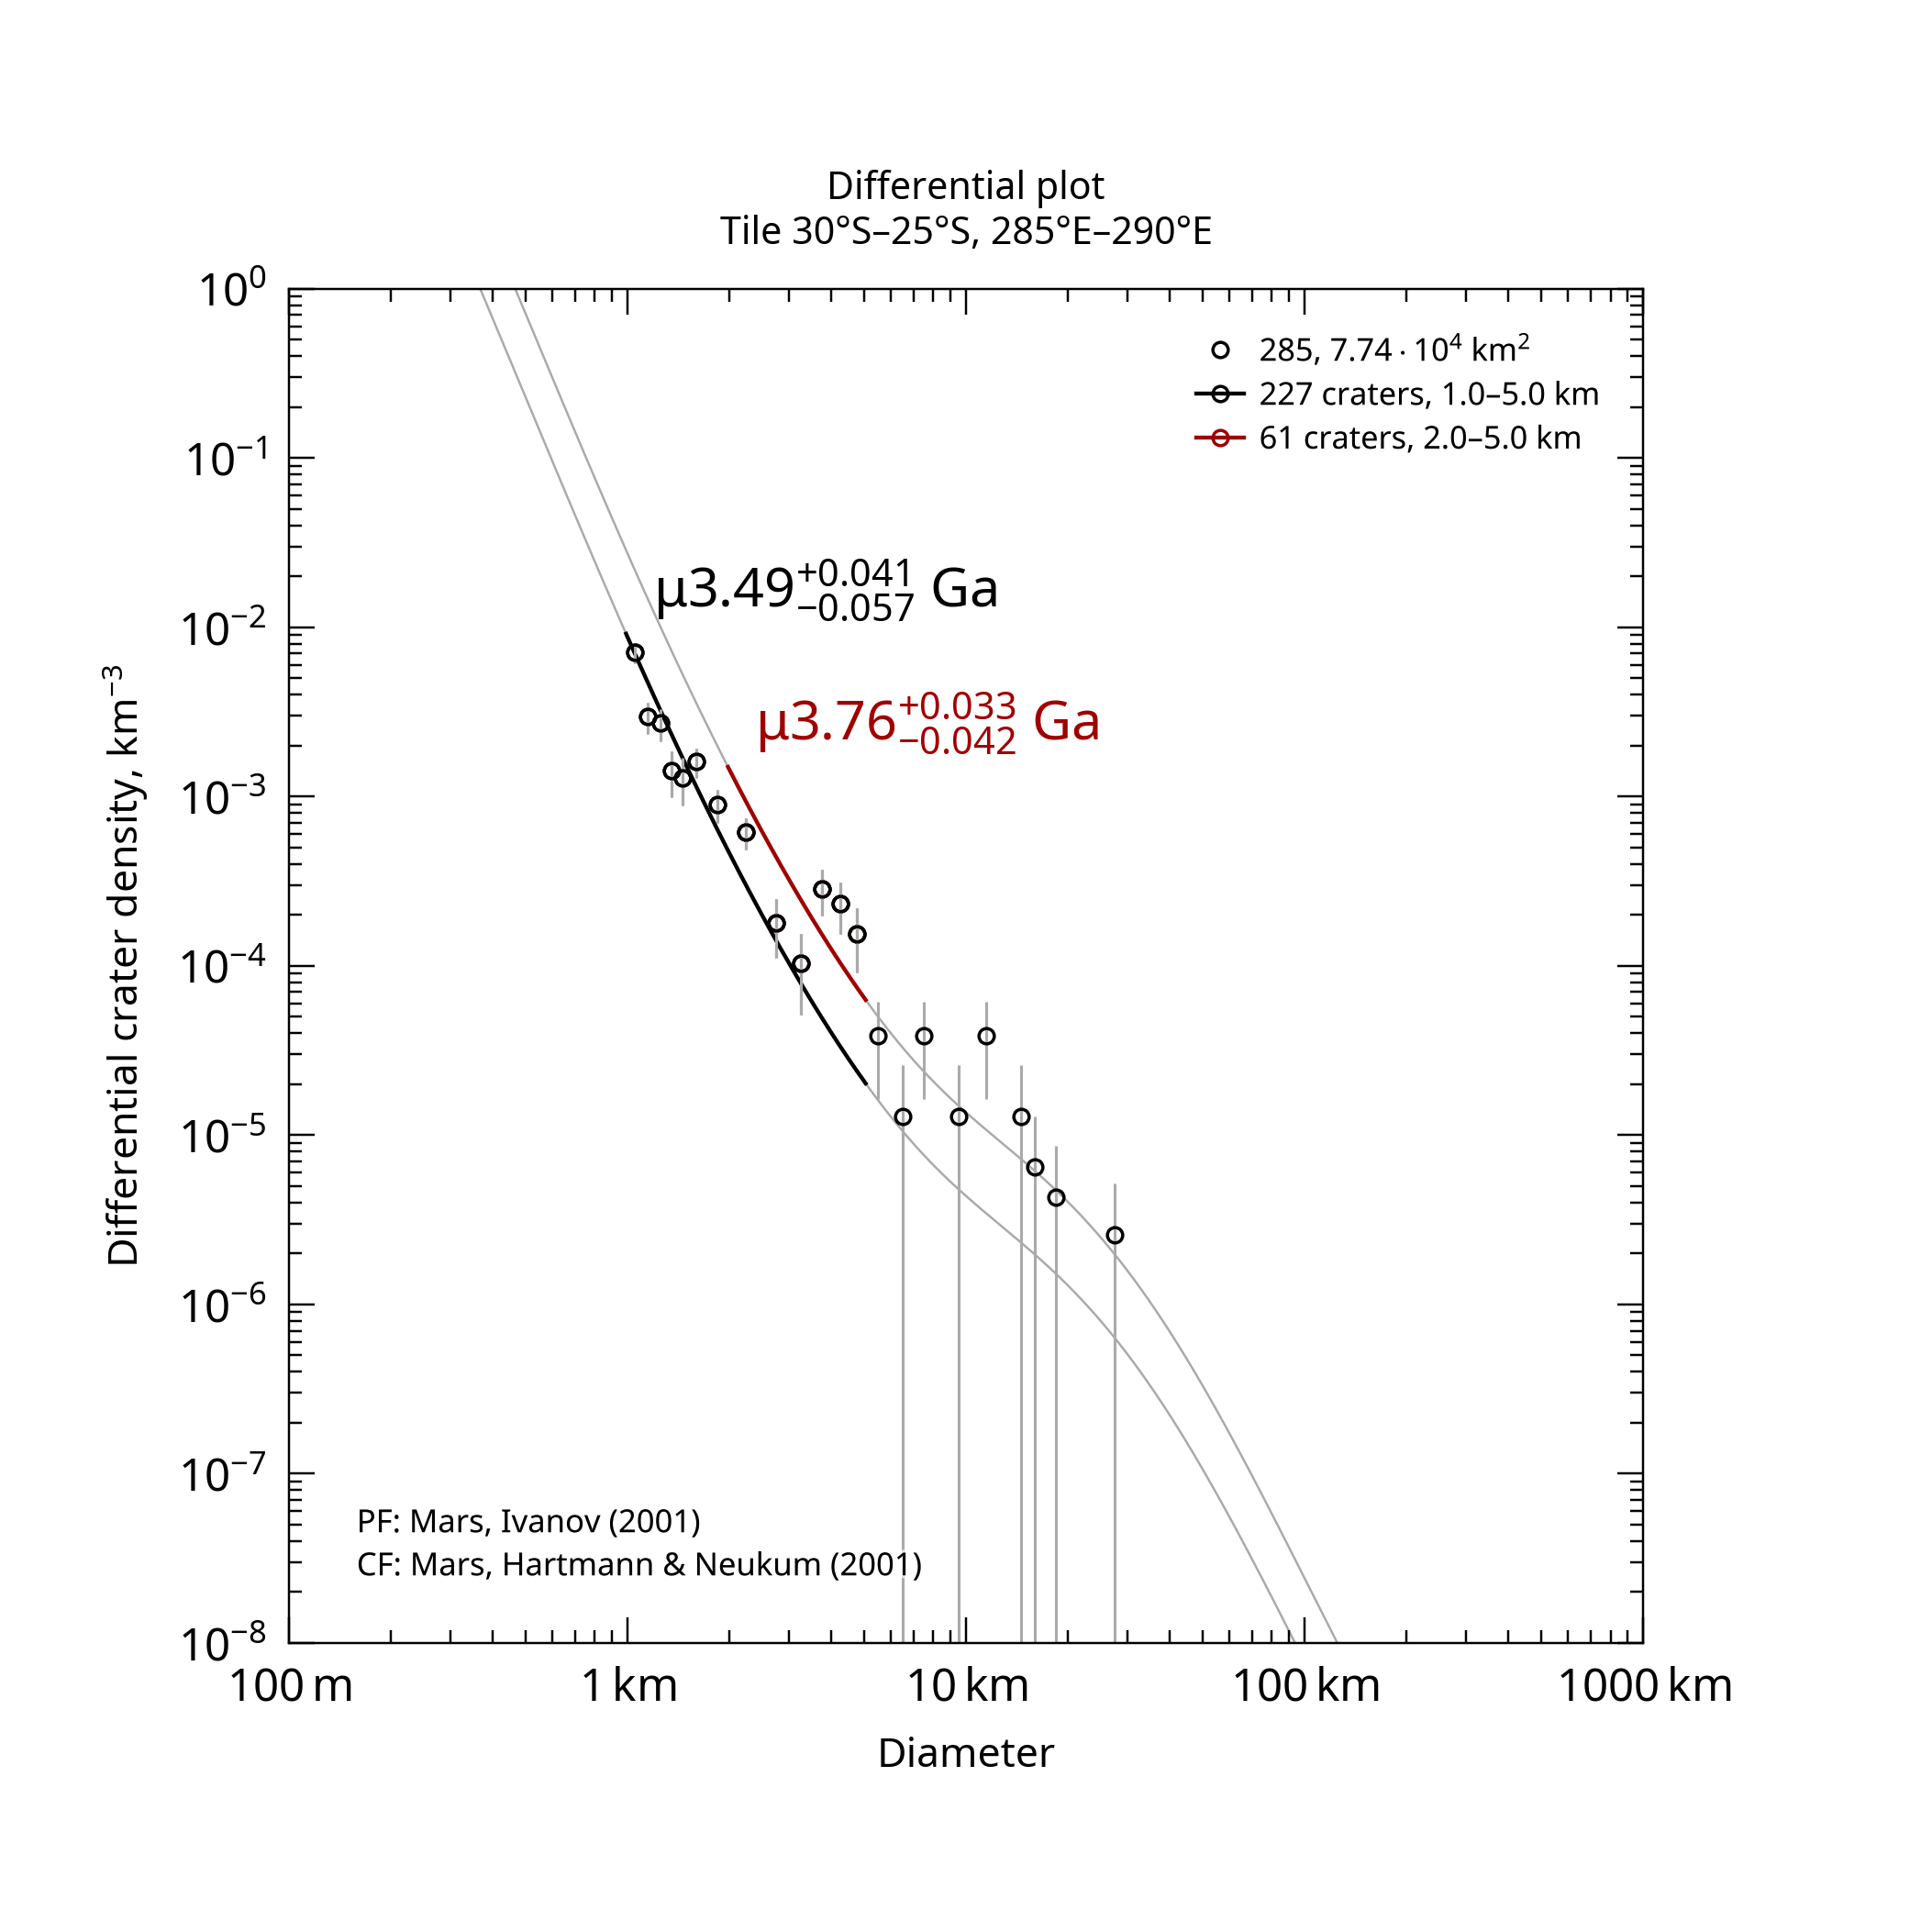

The table this chart was drawn from, first rows:
, , , , , , , , , , , , , , , , , , , , Formatted values [paste MathML into Word…
, , , , , , , , , , , , , , , , , , , , , MathML, , Latex
Name, Area, Binning, d_min, d_max, Method, Resurf, N, N_event, Age, Age-, Age+, a0, a0-, a0+, N(1), N(1)-, N(1)+, Source, , Range, Age, N(1), Age
285, 77379, pseudo-log, 1, 5, d-fit, 0, 227.0, 227, 3.49, 3.43, 3.53, -2.563, -2.625, -2.509, 2.74e-03, 2.37e-03, 3.10e-03, tiles_scc/tile_lat-30_lon+285.scc, , 1.0–5.0 km, <math xmlns="http://www.w3.org/1998/Math…, <math xmlns="http://www.w3.org/1998/Math…, $\mu3.49^{+0.041}_{-0.057}$ Ga
285, 77379, pseudo-log, 2, 5, d-fit, 0, 61.0, 61, 3.76, 3.72, 3.79, -2.069, -2.167, -1.99, 8.52e-03, 6.81e-03, 1.02e-02, tiles_scc/tile_lat-30_lon+285.scc, , 2.0–5.0 km, <math xmlns="http://www.w3.org/1998/Math…, <math xmlns="http://www.w3.org/1998/Math…, $\mu3.76^{+0.033}_{-0.042}$ Ga
